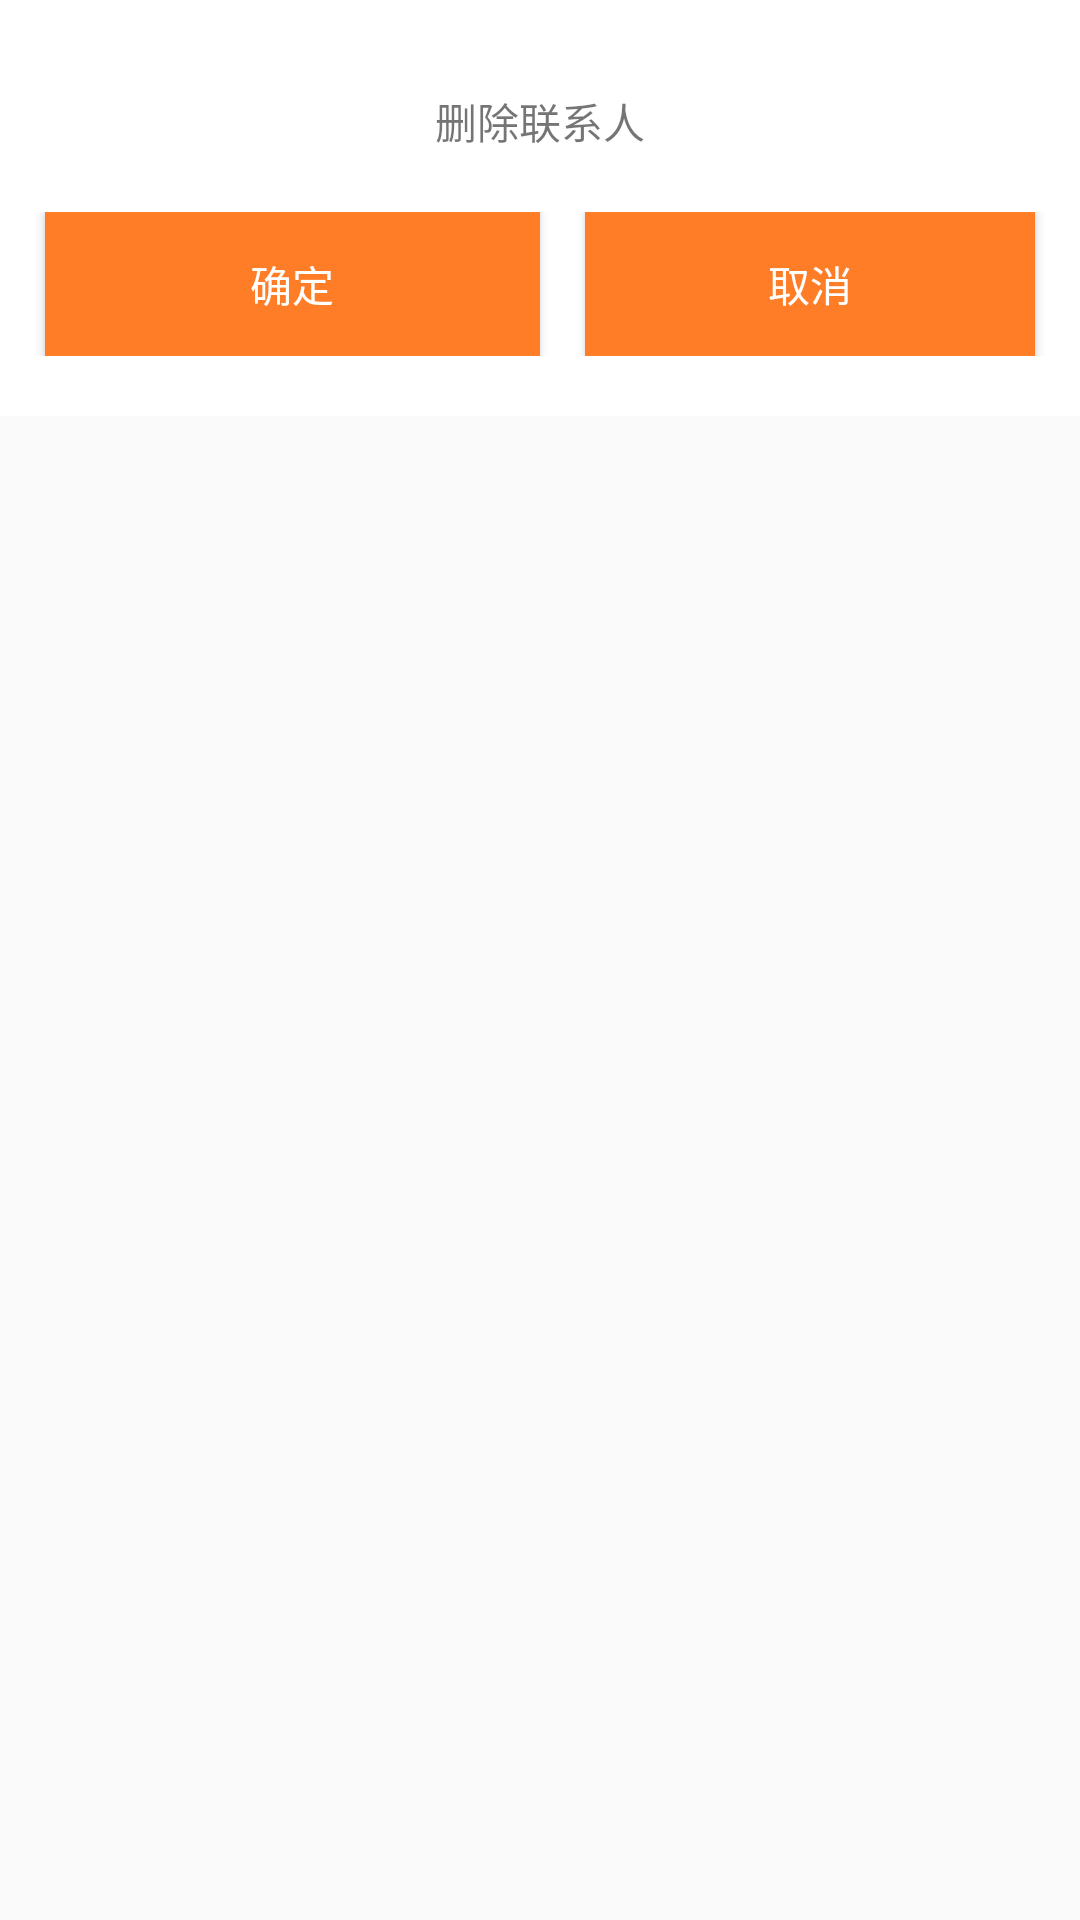

Write the Android layout XML for this screen, with the resource values it uses.
<!-- AndroidManifest.xml: application theme AppTheme -->
<!-- res/layout/doublebuttondialog.xml -->
<?xml version="1.0" encoding="utf-8"?>
<RelativeLayout xmlns:android="http://schemas.android.com/apk/res/android"
                android:layout_width="wrap_content"
                android:layout_height="wrap_content">

    <LinearLayout

        android:id="@+id/commit_dialog_view"
        android:background="@color/white"
        android:orientation="vertical"
        android:layout_width="match_parent"
        android:layout_height="wrap_content"
        android:layout_alignParentTop="true"
        android:layout_centerHorizontal="true">

        <TextView
            android:textSize="@dimen/normalTextSize"
            android:layout_marginTop="30dp"
            android:layout_marginBottom="20dp"
            android:layout_gravity="center"
            android:layout_width="wrap_content"
            android:layout_height="wrap_content"
            android:text="删除联系人"
            android:id="@+id/message"
            />

        <LinearLayout
            android:layout_marginBottom="20dp"
            android:orientation="horizontal"
            android:layout_width="match_parent"
            android:layout_height="match_parent">

            <Button
                android:textSize="@dimen/normalTextSize"
                android:layout_weight="1"
                android:background="@color/aiton_basic_color"
                android:textColor="@color/white"
                android:layout_marginLeft="15dp"
                android:layout_gravity="center"
                android:layout_width="match_parent"
                android:layout_height="wrap_content"
                android:text="确定"
                android:id="@+id/ISee"/>

            <Button
                android:textSize="@dimen/normalTextSize"
                android:layout_weight="1"
                android:background="@color/aiton_basic_color"
                android:textColor="@color/white"
                android:layout_marginLeft="15dp"
                android:layout_marginRight="15dp"
                android:layout_gravity="center"
                android:layout_width="match_parent"
                android:layout_height="wrap_content"
                android:text="取消"
                android:id="@+id/button_cancle"/>
        </LinearLayout>

    </LinearLayout>

</RelativeLayout>
<!-- resources referenced by this layout -->
<resources>
  <color name="aiton_basic_color">#ff7d27</color>
  <color name="white">#FFFFFF</color>
  <dimen name="normalTextSize">14dp</dimen>
  <style name="AppTheme" parent="Theme.AppCompat.Light.NoActionBar">
      </style>
</resources>
